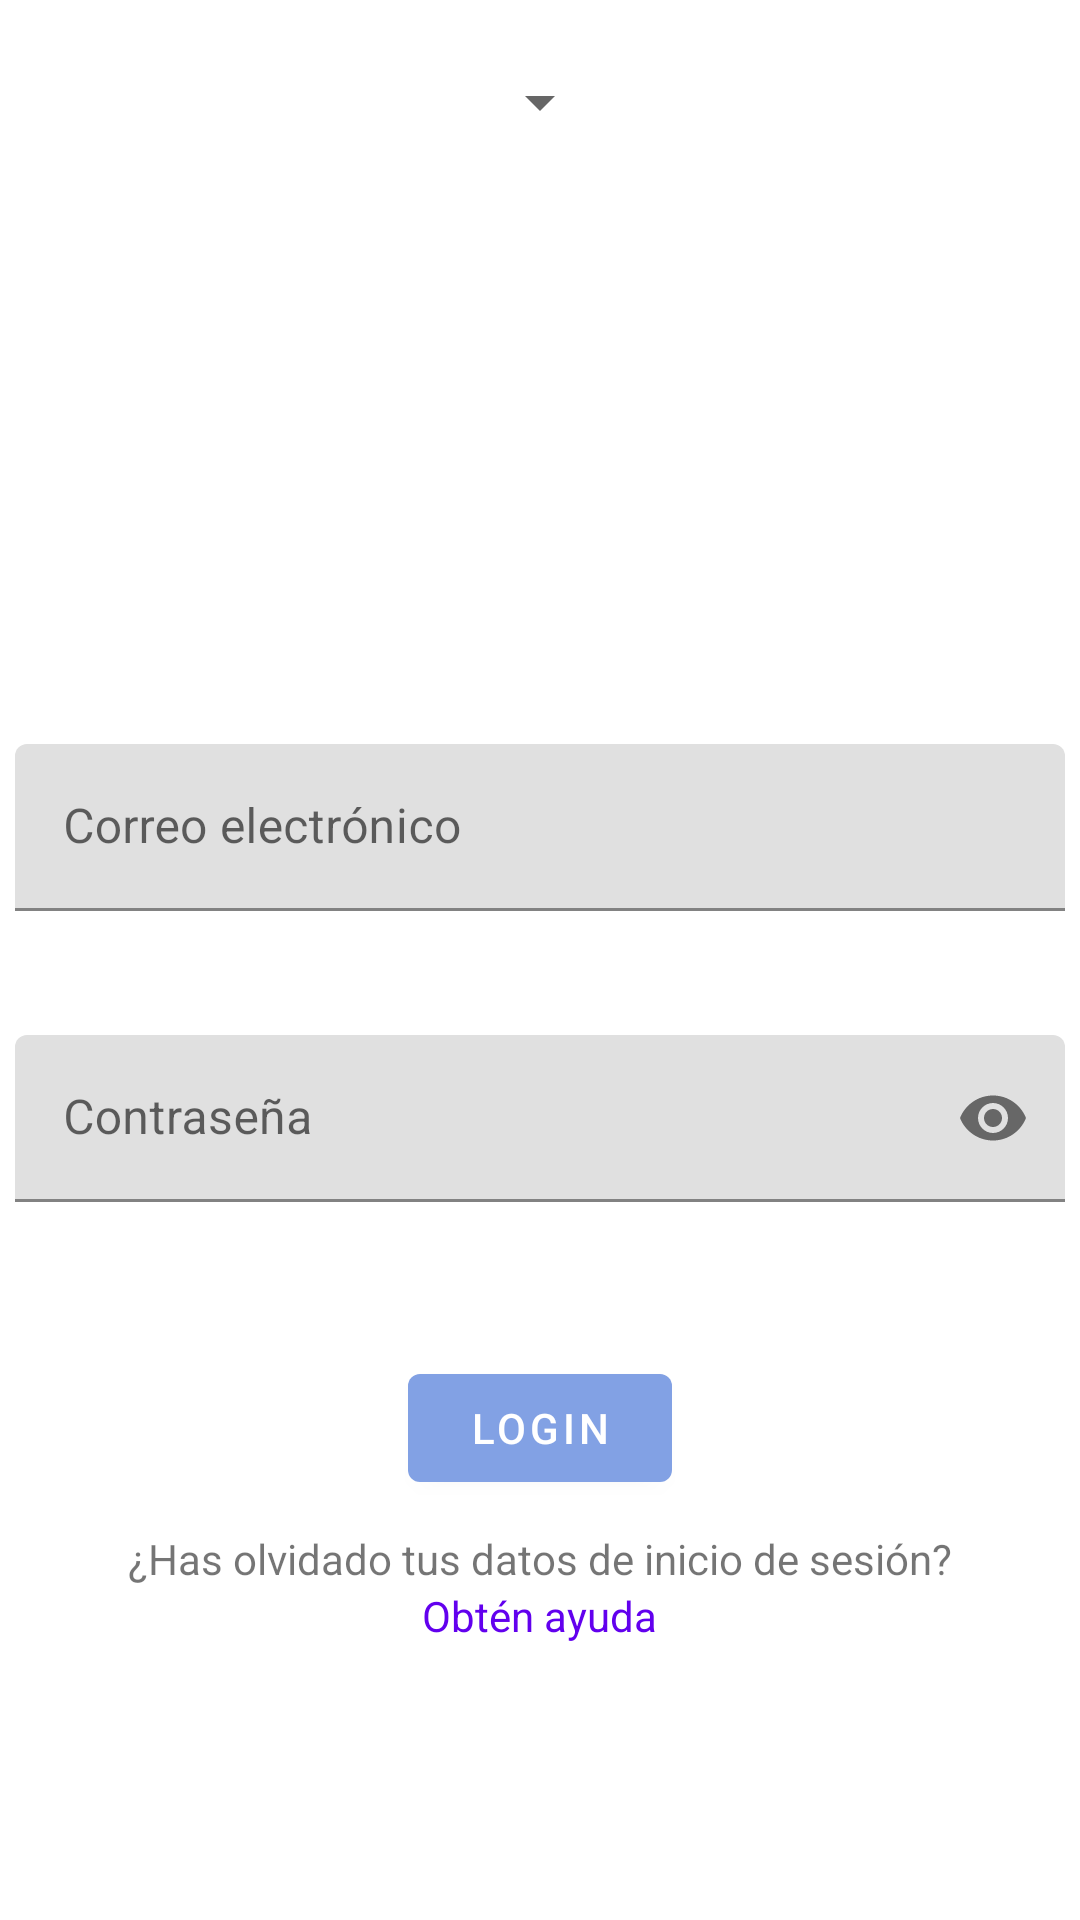

Layout XML and referenced resources for this Android screen:
<!-- AndroidManifest.xml: application theme Theme.UbuExoWorks -->
<!-- res/layout/login_activity.xml -->
<?xml version="1.0" encoding="utf-8"?>
<androidx.constraintlayout.widget.ConstraintLayout xmlns:android="http://schemas.android.com/apk/res/android"
    xmlns:app="http://schemas.android.com/apk/res-auto"
    xmlns:tools="http://schemas.android.com/tools"
    android:layout_width="match_parent"
    android:layout_height="match_parent"
    tools:context=".Login">

<LinearLayout
    android:orientation="vertical" android:layout_width="match_parent"
    android:layout_height="match_parent"
    android:layout_gravity="center"
    android:paddingTop="10dp"
    >

    <androidx.appcompat.widget.AppCompatSpinner
        android:id="@+id/sp_idiomas"
        android:layout_width="wrap_content"
        android:layout_height="wrap_content"
        android:layout_gravity="center"
        android:layout_marginBottom="150dp"
        android:minHeight="48dp" />

    <ImageView
        android:layout_width="wrap_content"
        android:layout_height="wrap_content"
        android:layout_marginBottom="40dp"
        android:layout_gravity="center"/>

    <LinearLayout
        android:orientation="vertical"
        android:layout_width="match_parent"
        android:layout_height="match_parent"
        android:layout_gravity="center">

        <LinearLayout
            android:layout_width="wrap_content"
            android:layout_height="wrap_content"
            android:orientation="vertical"
            android:layout_gravity="center">

            

            <com.google.android.material.textfield.TextInputLayout
                android:id="@+id/et_correoLayout"
                android:layout_width="350dp"
                android:layout_height="wrap_content"
                android:layout_marginBottom="10dp">

                <com.google.android.material.textfield.TextInputEditText
                    android:id="@+id/et_correo"
                    android:layout_width="match_parent"
                    android:layout_height="wrap_content"
                    android:hint="@string/correo"/>
            </com.google.android.material.textfield.TextInputLayout>

            <TextView
                android:id="@+id/txt_falloCorreo"
                android:layout_width="match_parent"
                android:layout_height="wrap_content"
                android:textColor="@color/colorFallo"
                android:layout_marginBottom="15dp"
                android:textSize="12sp"/>
        </LinearLayout>


        

        <LinearLayout
            android:layout_width="wrap_content"
            android:layout_height="wrap_content"
            android:orientation="vertical"
            android:layout_gravity="center">
        <com.google.android.material.textfield.TextInputLayout
            android:id="@+id/et_contraseñaLayout"
            android:layout_width="350dp"
            android:layout_height="wrap_content"
            app:passwordToggleEnabled="true"
            android:layout_marginBottom="20dp">

            <com.google.android.material.textfield.TextInputEditText
                android:id="@+id/et_contraseña"
                android:layout_width="match_parent"
                android:layout_height="wrap_content"
                android:hint="@string/contraseña"
                android:inputType="textPassword"/>
        </com.google.android.material.textfield.TextInputLayout>

            <TextView
                android:id="@+id/txt_falloClave"
                android:layout_width="wrap_content"
                android:layout_height="wrap_content"
                android:textColor="@color/colorFallo"
                android:layout_marginBottom="15dp"
                android:textSize="12sp"/>
        </LinearLayout>

        <com.google.android.material.button.MaterialButton
            android:id="@+id/btn_login"
            android:layout_width="wrap_content"
            android:layout_height="wrap_content"
            android:text="Login"
            android:onClick="irAMain"
            android:layout_gravity="center"
            android:layout_marginBottom="10dp"/>

        <com.google.android.material.textfield.TextInputLayout
            android:layout_width="wrap_content"
            android:layout_height="wrap_content"
            android:layout_gravity="center"
            android:onClick="irArecordarClave">
            <TextView
                android:layout_width="wrap_content"
                android:layout_height="wrap_content"
                android:layout_gravity="center"
                android:text="@string/olvida"
                android:textColor="@color/common_google_signin_btn_text_dark_focused"/>
            <TextView
                android:layout_width="wrap_content"
                android:layout_height="wrap_content"
                android:layout_gravity="center"
                android:text="@string/ayuda"
                android:textColor="@color/design_default_color_primary"/>
        </com.google.android.material.textfield.TextInputLayout>
    </LinearLayout>

</LinearLayout>



</androidx.constraintlayout.widget.ConstraintLayout>
<!-- resources referenced by this layout -->
<resources>
  <color name="colorFallo">#fb414c</color>
  <!-- drawable borde_cuenta_pago (drawable) -->
  <?xml version="1.0" encoding="utf-8"?>
  <shape xmlns:android="http://schemas.android.com/apk/res/android"
      android:shape="rectangle"
      android:layout_height="wrap_content"
      android:layout_width="match_parent">
  
      
      <solid
          android:color="@color/white">
      </solid>
  
      
      <stroke
          android:width="1dp"
          android:color="@color/colorBordeCuentaPago" >
      </stroke>
  
      <corners
          android:radius="25dp"   >
      </corners>
  
  </shape>
  <string name="ayuda">Obtén ayuda</string>
  <string name="correo">Correo electrónico</string>
  <string name="olvida">¿Has olvidado tus datos de inicio de sesión?</string>
  <style name="Theme.UbuExoWorks" parent="Theme.MaterialComponents.DayNight.NoActionBar">
          
          <item name="colorPrimary">@color/colorPrimary</item>
          <item name="colorPrimaryVariant">@color/colorPrincipalAnterior</item>
          <item name="colorOnPrimary">@color/white</item>
          
          <item name="colorSecondary">@color/teal_200</item>
          <item name="colorSecondaryVariant">@color/teal_700</item>
          <item name="colorOnSecondary">@color/black</item>
          
          <item name="android:statusBarColor" tools:targetApi="l">?attr/colorPrimaryVariant</item>
          
      </style>
  <color name="white">#FFFFFFFF</color>
  <color name="colorPrimary">#82A1E4</color>
  <color name="colorPrincipalAnterior">#a9bbe1</color>
  <color name="teal_200">#FF03DAC5</color>
  <color name="teal_700">#FF018786</color>
  <color name="black">#FF000000</color>
</resources>
